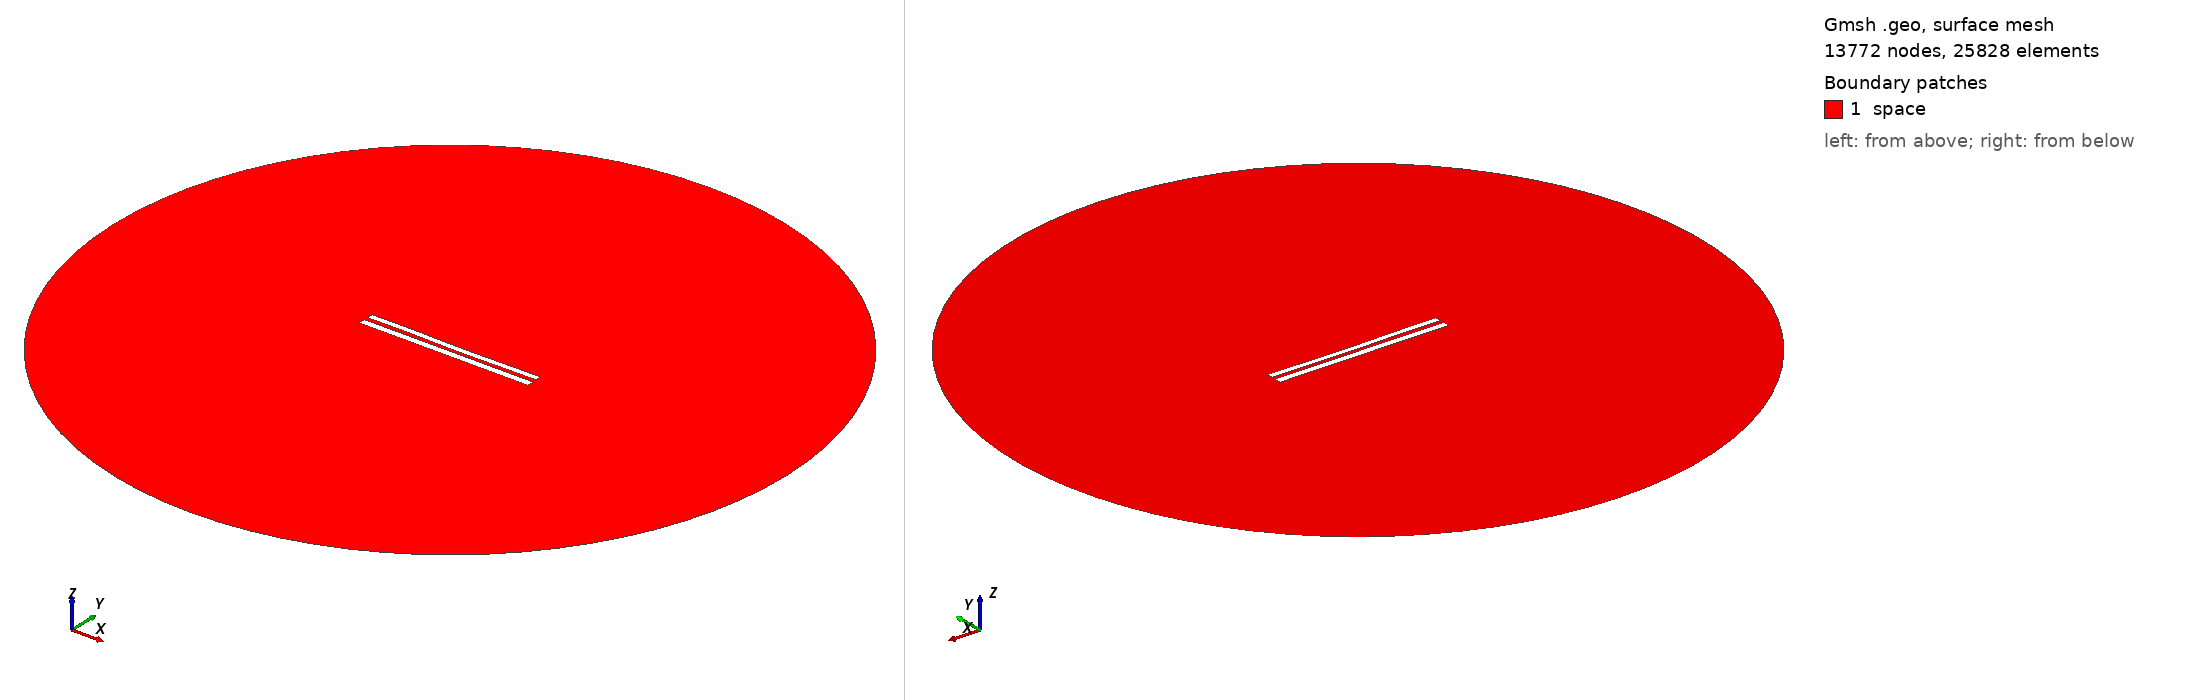

Gmsh geometry script, surface-meshed: 13772 nodes, 25828 surface elements. Boundary patches (legend numbers): 1 space. Left view from above one corner, right view from below the opposite corner. Legend entries are the model's physical surfaces. The drawing asked Gmsh for element sizes between 1% and 20% of the model's largest extent; the script's own settings can give other sizes.

=== 8769.geo (drawn) ===
//---------------------------------------
// Geometry kernel
//---------------------------------------

SetFactory("OpenCASCADE");



//---------------------------------------
// Parameters of the geometry
//---------------------------------------

// Overetch of the upper plate
overetch = 0.25;

// Distance between the plates
distance = 2.5;

// Discretization over the x axis (for the deformation)
nx = 50; 

// Length of the plate
L = 100 - overetch; 

// Number of modes
n = 4; 

// 1st mode coefficient
coeff(1) = -0.15;
beta(1) = 0.596864 * 3.1415926535 / L;

// 2nd mode coefficient
coeff(2) = -0.15;
beta(2) = 1.49418 * 3.1415926535 / L;

// 3rd mode coefficient
coeff(3) = 0.07499999999999998;
beta(3) = 2.50025 * 3.1415926535 / L;

// 4th mode coefficient
coeff(4) = 0.07499999999999998;
beta(4) = 3.49999 * 3.1415926535 / L;



//---------------------------------------
// Upper plate (deformed rectangle)
//---------------------------------------

// Coordiantes of the upper plate
xmin = -50;
xmax = 50 - overetch;

// Height of the upper plate
yheight = 4 - 2 * overetch;

// Indexes of the points
UpperID[] = {};
LowerID[] = {};
LeftID[] = {};
RightID[] = {};

// Point index
p = 1;

// Horizontal edges
For i In {1:nx}
    x = xmin + (i-1)*(xmax - xmin)/(nx-1);

    y_bottom = distance / 2 + overetch;
    For j In {1:n}
        C = (Cosh(beta(j)*L) + Cos(beta(j)*L)) / (Sinh(beta(j)*L) + Sin(beta(j)*L));
        y_bottom  = y_bottom + coeff(j) * (Cosh(beta(j)*(x+50)) - Cos(beta(j)*(x+50)) - C * (Sinh(beta(j)*(x+50)) - Sin(beta(j)*(x+50))));
    EndFor

    y_top = y_bottom + yheight;

    Point(p) = {x, y_top, 0, 1.0};
    UpperID[i] = p;
    p = p + 1;

    Point(p) = {x, y_bottom, 0, 1.0};
    LowerID[i] = p;
    p = p + 1;
EndFor

// Create point lists
UpperPts[] = {}; LowerPts[] = {};
For i In {1:nx}
  UpperPts[] += {UpperID[i]};
  LowerPts[] += {LowerID[i]};
EndFor

// Build splines
Spline(1) = {UpperPts[]};
Spline(2) = {LowerPts[]};
Line(3) = {LowerPts[nx-1], UpperPts[nx-1]};
Line(4) = {LowerPts[0], UpperPts[0]};

// Build the plane surface
Curve Loop(1) = {2, 3, -1, -4};
Plane Surface(1) = {1};



//---------------------------------------
// Lower plate (rectangle)
//---------------------------------------

// Vertices
Point(1001) = {-50, -1, 0, 1.0};
Point(1002) = { 50, -1, 0, 1.0};
Point(1003) = { 50,  -5, 0, 1.0};
Point(1004) = {-50,  -5, 0, 1.0};

// Edges
Line(5) = {1001, 1002};
Line(6) = {1002, 1003};
Line(7) = {1003, 1004};
Line(8) = {1004, 1001};

// Plane surface
Line Loop(2) = {5, 6, 7, 8};
Plane Surface(2) = {2}; 



//---------------------------------------
// Outer (fictious) boundary
//---------------------------------------

// Points
Point(1005) = {0, 0, 0};       // Center
Point(1006) = {200, 0, 0};     // Start point
Point(1007) = {0, 200, 0};     // 90 degrees
Point(1008) = {-200, 0, 0};    // 180 degrees
Point(1009) = {0, -200, 0};    // 270 degrees

// Circle arcs (each needs start, center, end)
Circle(9) = {1006, 1005, 1007};
Circle(10) = {1007, 1005, 1008};
Circle(11) = {1008, 1005, 1009};
Circle(12) = {1009, 1005, 1006};

// Plane surface for the entire domain
Curve Loop(3) = {9, 10, 11, 12};
Surface(3) = {3};

// Subtract the plates from the whole domain to obtain the actual domain where we want to solve the equations
BooleanDifference{ Surface{3}; Delete; }{ Surface{1}; Surface{2}; Delete; }




//---------------------------------------
// Transfinite Lines/Curves
//---------------------------------------

// Set the number of points on the boundaries
r = 7;

// Plates
Transfinite Curve {1, 2} = 50*r Using Progression 1;
Transfinite Curve {3, 4} = 2*r Using Progression 1;
Transfinite Line {5, 7} = 50*r Using Progression 1;
Transfinite Line {6, 8} = 2*r Using Progression 1;

// Outer boundary
Transfinite Line {9, 10, 11, 12} = 20 Using Progression 1;



//---------------------------------------
// Physical groups
//---------------------------------------                

// Physical curves (boundaries)
Physical Line("force_segment", 10) = {2};
Physical Line("upper_plate", 11) = {1, 3, 4};
Physical Line("lower_plate", 12) = {5, 6, 7, 8};
Physical Line("boundary", 20) = {9, 10, 11, 12};

// Physical Surfaces
Physical Surface("space", 30) = {3};



//---------------------------------------
// 6. Generate the Mesh
//---------------------------------------

// 2D mesh generation
Mesh 2;
